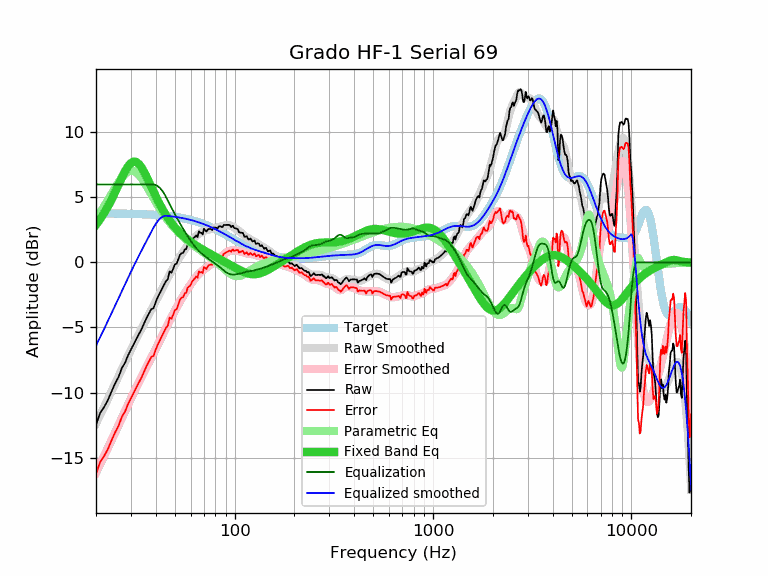

Values plotted in this chart, from the file beside it:
frequency, raw, error, smoothed, error_smoothed, equalization, parametric_eq, equalized_raw, equalized_smoothed, target
20, -12.49, -16.26, -12.40, -16.17, 6.00, 2.90, -6.49, -6.40, 3.77
21, -11.56, -15.33, -11.74, -15.51, 6.00, 3.34, -5.56, -5.74, 3.77
22, -11.11, -14.88, -11.10, -14.87, 6.00, 3.81, -5.11, -5.10, 3.77
23, -10.56, -14.32, -10.48, -14.24, 6.00, 4.32, -4.56, -4.48, 3.77
24, -9.89, -13.65, -9.88, -13.64, 6.00, 4.87, -3.89, -3.88, 3.76
25, -9.29, -13.05, -9.30, -13.06, 6.00, 5.43, -3.29, -3.30, 3.76
26, -8.80, -12.56, -8.74, -12.50, 6.00, 5.99, -2.80, -2.74, 3.76
27, -8.11, -11.86, -8.20, -11.96, 6.00, 6.53, -2.11, -2.20, 3.75
28, -7.73, -11.48, -7.69, -11.44, 6.00, 7.01, -1.73, -1.69, 3.75
29, -7.15, -10.89, -7.19, -10.94, 6.00, 7.39, -1.15, -1.19, 3.75
30, -6.70, -10.44, -6.72, -10.46, 6.00, 7.65, -0.70, -0.72, 3.74
31, -6.27, -10.00, -6.27, -10.01, 6.00, 7.76, -0.27, -0.27, 3.73
32, -5.86, -9.59, -5.85, -9.58, 6.00, 7.72, 0.14, 0.15, 3.73
33, -5.47, -9.19, -5.44, -9.16, 6.00, 7.56, 0.53, 0.56, 3.72
34, -5.10, -8.81, -5.05, -8.77, 6.00, 7.29, 0.90, 0.95, 3.72
35, -4.66, -8.37, -4.68, -8.39, 6.00, 6.96, 1.34, 1.32, 3.71
36, -4.26, -7.96, -4.32, -8.02, 6.00, 6.58, 1.74, 1.68, 3.70
37, -3.92, -7.61, -3.98, -7.67, 6.00, 6.20, 2.08, 2.02, 3.69
38, -3.58, -7.26, -3.64, -7.33, 6.00, 5.81, 2.42, 2.36, 3.68
39, -3.52, -7.19, -3.32, -6.99, 6.00, 5.44, 2.48, 2.68, 3.67
40, -3.04, -6.70, -2.99, -6.66, 5.96, 5.09, 2.92, 2.96, 3.66
41, -2.65, -6.30, -2.68, -6.33, 5.86, 4.76, 3.22, 3.19, 3.65
42, -2.34, -5.98, -2.36, -6.00, 5.73, 4.45, 3.39, 3.37, 3.64
43, -2.04, -5.66, -2.05, -5.68, 5.55, 4.16, 3.51, 3.49, 3.62
44, -1.75, -5.36, -1.76, -5.37, 5.33, 3.90, 3.58, 3.57, 3.61
45, -1.45, -5.05, -1.47, -5.06, 5.06, 3.66, 3.61, 3.60, 3.60
46, -1.29, -4.87, -1.19, -4.77, 4.77, 3.43, 3.48, 3.58, 3.58
47, -0.68, -4.24, -0.92, -4.49, 4.49, 3.23, 3.81, 3.56, 3.56
48, -0.79, -4.34, -0.67, -4.22, 4.22, 3.04, 3.43, 3.55, 3.55
49, -0.48, -4.01, -0.42, -3.95, 3.95, 2.86, 3.47, 3.53, 3.53
50, -0.14, -3.65, -0.19, -3.70, 3.70, 2.70, 3.56, 3.51, 3.51
51, -0.10, -3.59, 0.03, -3.46, 3.46, 2.55, 3.36, 3.49, 3.49
52, 0.26, -3.21, 0.25, -3.22, 3.22, 2.42, 3.49, 3.47, 3.47
53, 0.58, -2.87, 0.45, -3.00, 3.00, 2.29, 3.58, 3.45, 3.45
54, 0.72, -2.71, 0.64, -2.79, 2.79, 2.17, 3.51, 3.43, 3.43
55, 0.73, -2.67, 0.82, -2.58, 2.58, 2.06, 3.31, 3.40, 3.40
56, 1.00, -2.38, 0.99, -2.39, 2.39, 1.95, 3.39, 3.38, 3.38
57, 1.03, -2.32, 1.16, -2.20, 2.20, 1.85, 3.23, 3.35, 3.35
58, 1.40, -1.93, 1.31, -2.02, 2.02, 1.76, 3.42, 3.33, 3.33
59, 1.45, -1.85, 1.46, -1.84, 1.84, 1.68, 3.29, 3.30, 3.30
60, 1.54, -1.73, 1.60, -1.67, 1.67, 1.59, 3.22, 3.27, 3.27
61, 1.77, -1.47, 1.73, -1.52, 1.52, 1.51, 3.29, 3.24, 3.24
62, 1.87, -1.34, 1.85, -1.37, 1.37, 1.44, 3.24, 3.21, 3.21
63, 1.97, -1.21, 1.95, -1.23, 1.23, 1.37, 3.20, 3.18, 3.18
64, 2.08, -1.07, 2.05, -1.10, 1.10, 1.30, 3.18, 3.15, 3.15
65, 1.95, -1.17, 2.13, -0.99, 0.99, 1.23, 2.94, 3.12, 3.12
66, 2.40, -0.68, 2.20, -0.88, 0.88, 1.17, 3.28, 3.09, 3.09
67, 2.28, -0.77, 2.27, -0.79, 0.79, 1.11, 3.07, 3.05, 3.05
68, 2.28, -0.74, 2.32, -0.70, 0.70, 1.05, 2.98, 3.02, 3.02
69, 2.16, -0.82, 2.37, -0.62, 0.62, 0.99, 2.78, 2.98, 2.98
70, 2.60, -0.34, 2.41, -0.54, 0.54, 0.93, 3.14, 2.95, 2.95
71, 2.48, -0.43, 2.44, -0.47, 0.47, 0.88, 2.95, 2.91, 2.91
72, 2.37, -0.50, 2.48, -0.40, 0.40, 0.83, 2.77, 2.87, 2.87
73, 2.50, -0.33, 2.51, -0.33, 0.33, 0.77, 2.83, 2.83, 2.83
74, 2.58, -0.21, 2.53, -0.26, 0.26, 0.72, 2.85, 2.80, 2.80
75, 2.58, -0.18, 2.56, -0.20, 0.20, 0.67, 2.78, 2.76, 2.76
76, 2.57, -0.15, 2.58, -0.14, 0.14, 0.63, 2.71, 2.72, 2.72
77, 2.48, -0.20, 2.60, -0.08, 0.08, 0.58, 2.56, 2.68, 2.68
78, 2.68, 0.04, 2.62, -0.02, 0.02, 0.53, 2.70, 2.64, 2.64
79, 2.68, 0.08, 2.64, 0.04, -0.04, 0.49, 2.64, 2.60, 2.60
... 553 more rows
